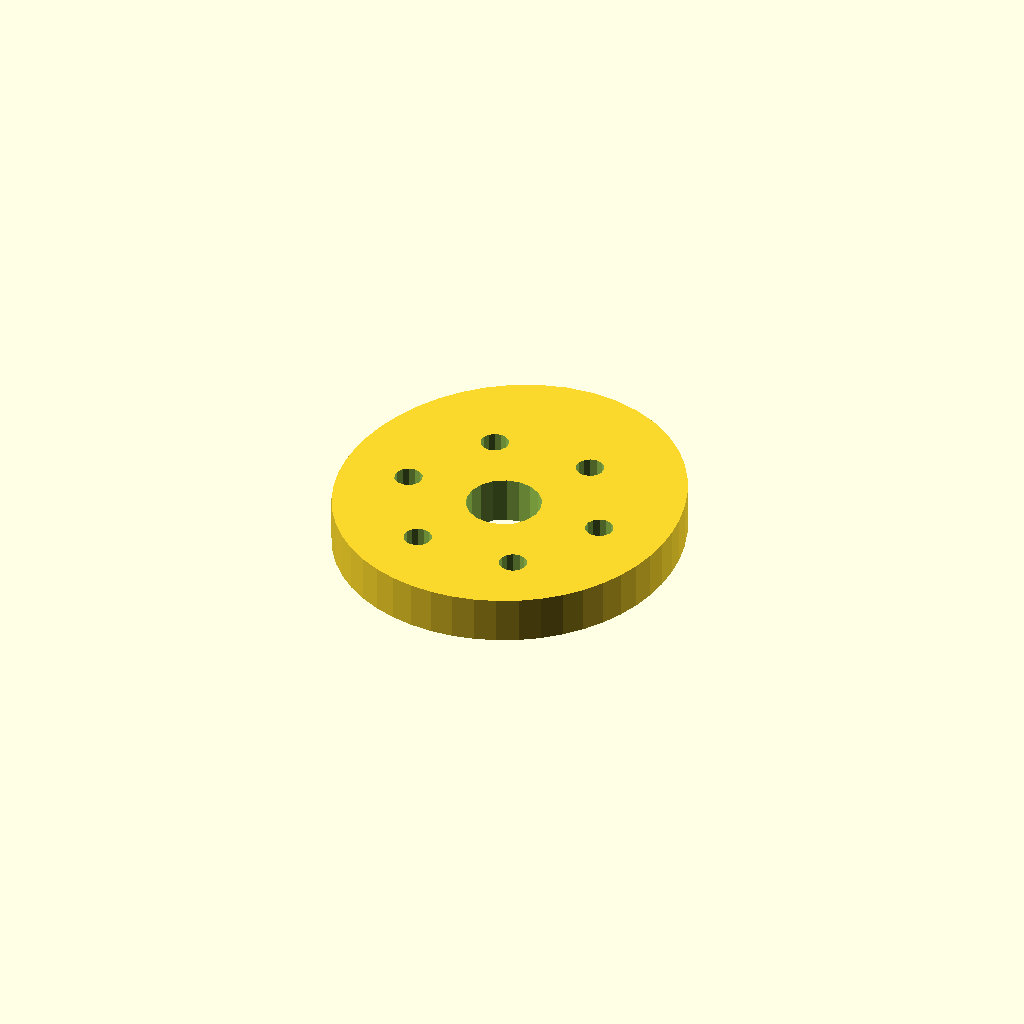
Cell 1 — every parameter at its default value.
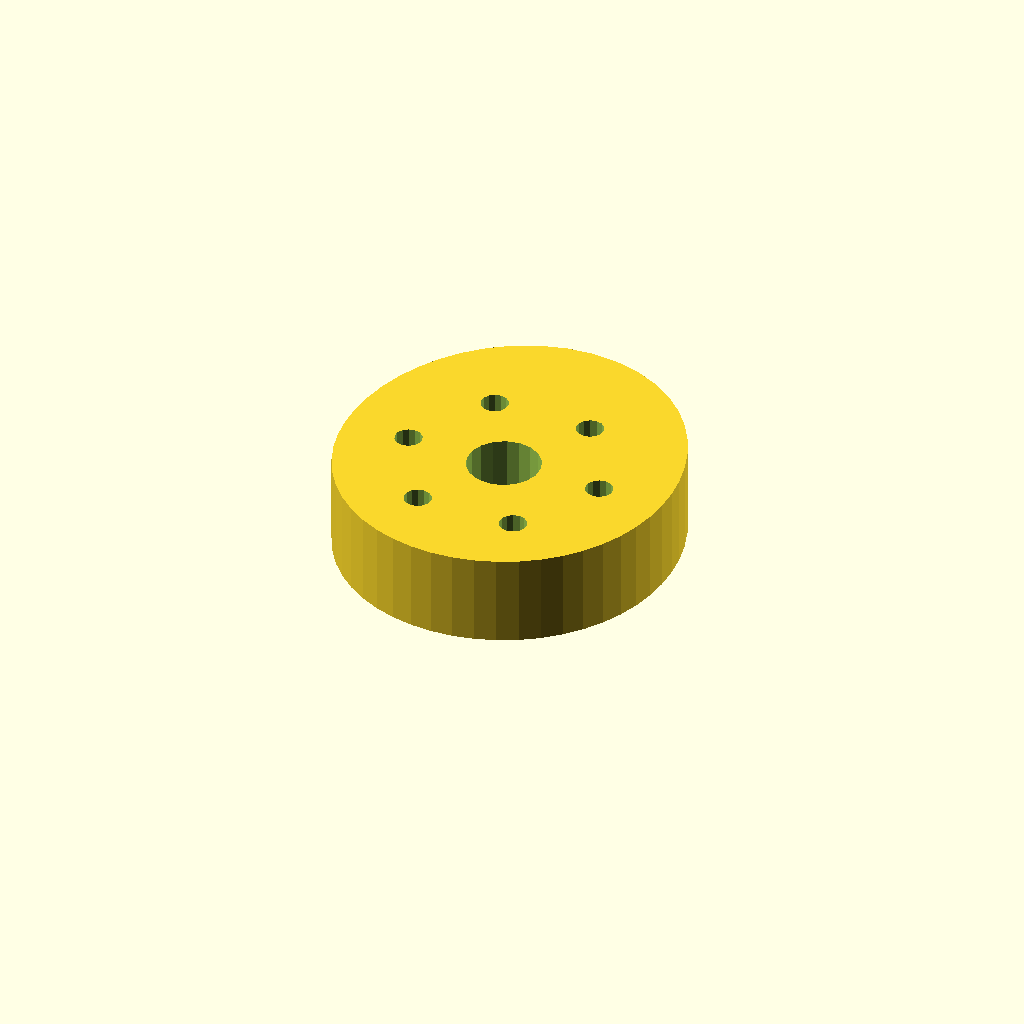
Cell 2: plate_t = 20 (everything else at default).
All cells are drawn from one camera (rotation 55°, 0°, 25°, orthographic, colour scheme Cornfield), so only the parameter changes between them.
The OpenSCAD source (optional_data/data/sketch4/camplates/part_0105.scad):
$fn = 32;

// ----------------------------------------------------------------------
// Cam plate: single_lobe cam, base R36
// ----------------------------------------------------------------------

// --- parameters (mm) ---
base_r = 36;              // base circle radius
lobe_h = 8;               // cam lobe rise
bore_r = 8;               // shaft bore radius
plate_t = 10;             // plate thickness, Z (extrusion height)
ring_r = 22;              // lightening ring radius
bolt_r = 3;               // lightening hole radius

profile = [[73.002, 36], [73.004, 40.806], [72.488, 45.642], [71.45, 50.476], [69.871, 55.266], [67.72, 59.954], [64.96, 64.458], [61.566, 68.664], [57.533, 72.427], [52.9, 75.588], [47.752, 77.987], [42.227, 79.489], [36.502, 80], [30.776, 79.489], [25.251, 77.987], [20.104, 75.588], [15.471, 72.427], [11.438, 68.664], [8.043, 64.458], [5.284, 59.954], [3.133, 55.266], [1.554, 50.476], [0.516, 45.642], [0, 40.806], [0.002, 36], [0.526, 31.264], [1.583, 26.643], [3.175, 22.196], [5.298, 17.984], [7.932, 14.077], [11.043, 10.542], [14.586, 7.439], [18.502, 4.823], [22.725, 2.74], [27.184, 1.227], [31.803, 0.308], [36.502, 0], [41.201, 0.308], [45.819, 1.227], [50.278, 2.74], [54.502, 4.823], [58.418, 7.439], [61.96, 10.542], [65.072, 14.077], [67.706, 17.984], [69.829, 22.196], [71.421, 26.643], [72.477, 31.264]];  // primary outline, 48 points, counter clockwise
void_1 = [[44.355, 37.526], [43.359, 40.12], [41.536, 42.217], [39.106, 43.564], [36.362, 43.999], [33.635, 43.469], [31.253, 42.038], [29.505, 39.878], [28.6, 37.251], [28.649, 34.474], [29.644, 31.88], [31.467, 29.783], [33.897, 28.436], [36.641, 28.001], [39.369, 28.531], [41.75, 29.962], [43.499, 32.122], [44.403, 34.749]];  // shaft bore, 18 points
void_2 = [[61.447, 36.572], [60.907, 37.793], [59.89, 38.659], [58.599, 38.998], [57.288, 38.744], [56.218, 37.945], [55.6, 36.762], [55.557, 35.428], [56.097, 34.207], [57.113, 33.341], [58.405, 33.002], [59.715, 33.256], [60.785, 34.055], [61.403, 35.238]];  // lightening hole 1, 14 points
void_3 = [[50.447, 55.625], [49.907, 56.846], [48.89, 57.712], [47.599, 58.051], [46.288, 57.796], [45.218, 56.998], [44.6, 55.815], [44.557, 54.48], [45.097, 53.259], [46.113, 52.393], [47.405, 52.054], [48.715, 52.309], [49.785, 53.107], [50.403, 54.291]];  // lightening hole 2, 14 points
void_4 = [[28.447, 55.625], [27.907, 56.846], [26.89, 57.712], [25.599, 58.051], [24.288, 57.796], [23.218, 56.998], [22.6, 55.815], [22.557, 54.48], [23.097, 53.259], [24.113, 52.393], [25.405, 52.054], [26.715, 52.309], [27.785, 53.107], [28.403, 54.291]];  // lightening hole 3, 14 points
void_5 = [[17.447, 36.572], [16.907, 37.793], [15.89, 38.659], [14.599, 38.998], [13.288, 38.744], [12.218, 37.945], [11.6, 36.762], [11.557, 35.428], [12.097, 34.207], [13.113, 33.341], [14.405, 33.002], [15.715, 33.256], [16.785, 34.055], [17.403, 35.238]];  // lightening hole 4, 14 points
void_6 = [[28.447, 17.52], [27.907, 18.741], [26.89, 19.607], [25.599, 19.946], [24.288, 19.691], [23.218, 18.893], [22.6, 17.709], [22.557, 16.375], [23.097, 15.154], [24.113, 14.288], [25.405, 13.949], [26.715, 14.204], [27.785, 15.002], [28.403, 16.185]];  // lightening hole 5, 14 points
void_7 = [[50.447, 17.52], [49.907, 18.741], [48.89, 19.607], [47.599, 19.946], [46.288, 19.691], [45.218, 18.893], [44.6, 17.709], [44.557, 16.375], [45.097, 15.154], [46.113, 14.288], [47.405, 13.949], [48.715, 14.204], [49.785, 15.002], [50.403, 16.185]];  // lightening hole 6, 14 points

// --- the one profile operation ---
difference() {
  linear_extrude(height = plate_t) polygon(points = profile);
  translate([0, 0, -1])
    linear_extrude(height = plate_t + 2) polygon(points = void_1);
  translate([0, 0, -1])
    linear_extrude(height = plate_t + 2) polygon(points = void_2);
  translate([0, 0, -1])
    linear_extrude(height = plate_t + 2) polygon(points = void_3);
  translate([0, 0, -1])
    linear_extrude(height = plate_t + 2) polygon(points = void_4);
  translate([0, 0, -1])
    linear_extrude(height = plate_t + 2) polygon(points = void_5);
  translate([0, 0, -1])
    linear_extrude(height = plate_t + 2) polygon(points = void_6);
  translate([0, 0, -1])
    linear_extrude(height = plate_t + 2) polygon(points = void_7);
}
Parameter table extracted from the source (name, type, default, range or options):
base_r: number, default 36
lobe_h: number, default 8
bore_r: number, default 8
plate_t: number, default 10
ring_r: number, default 22
bolt_r: number, default 3
